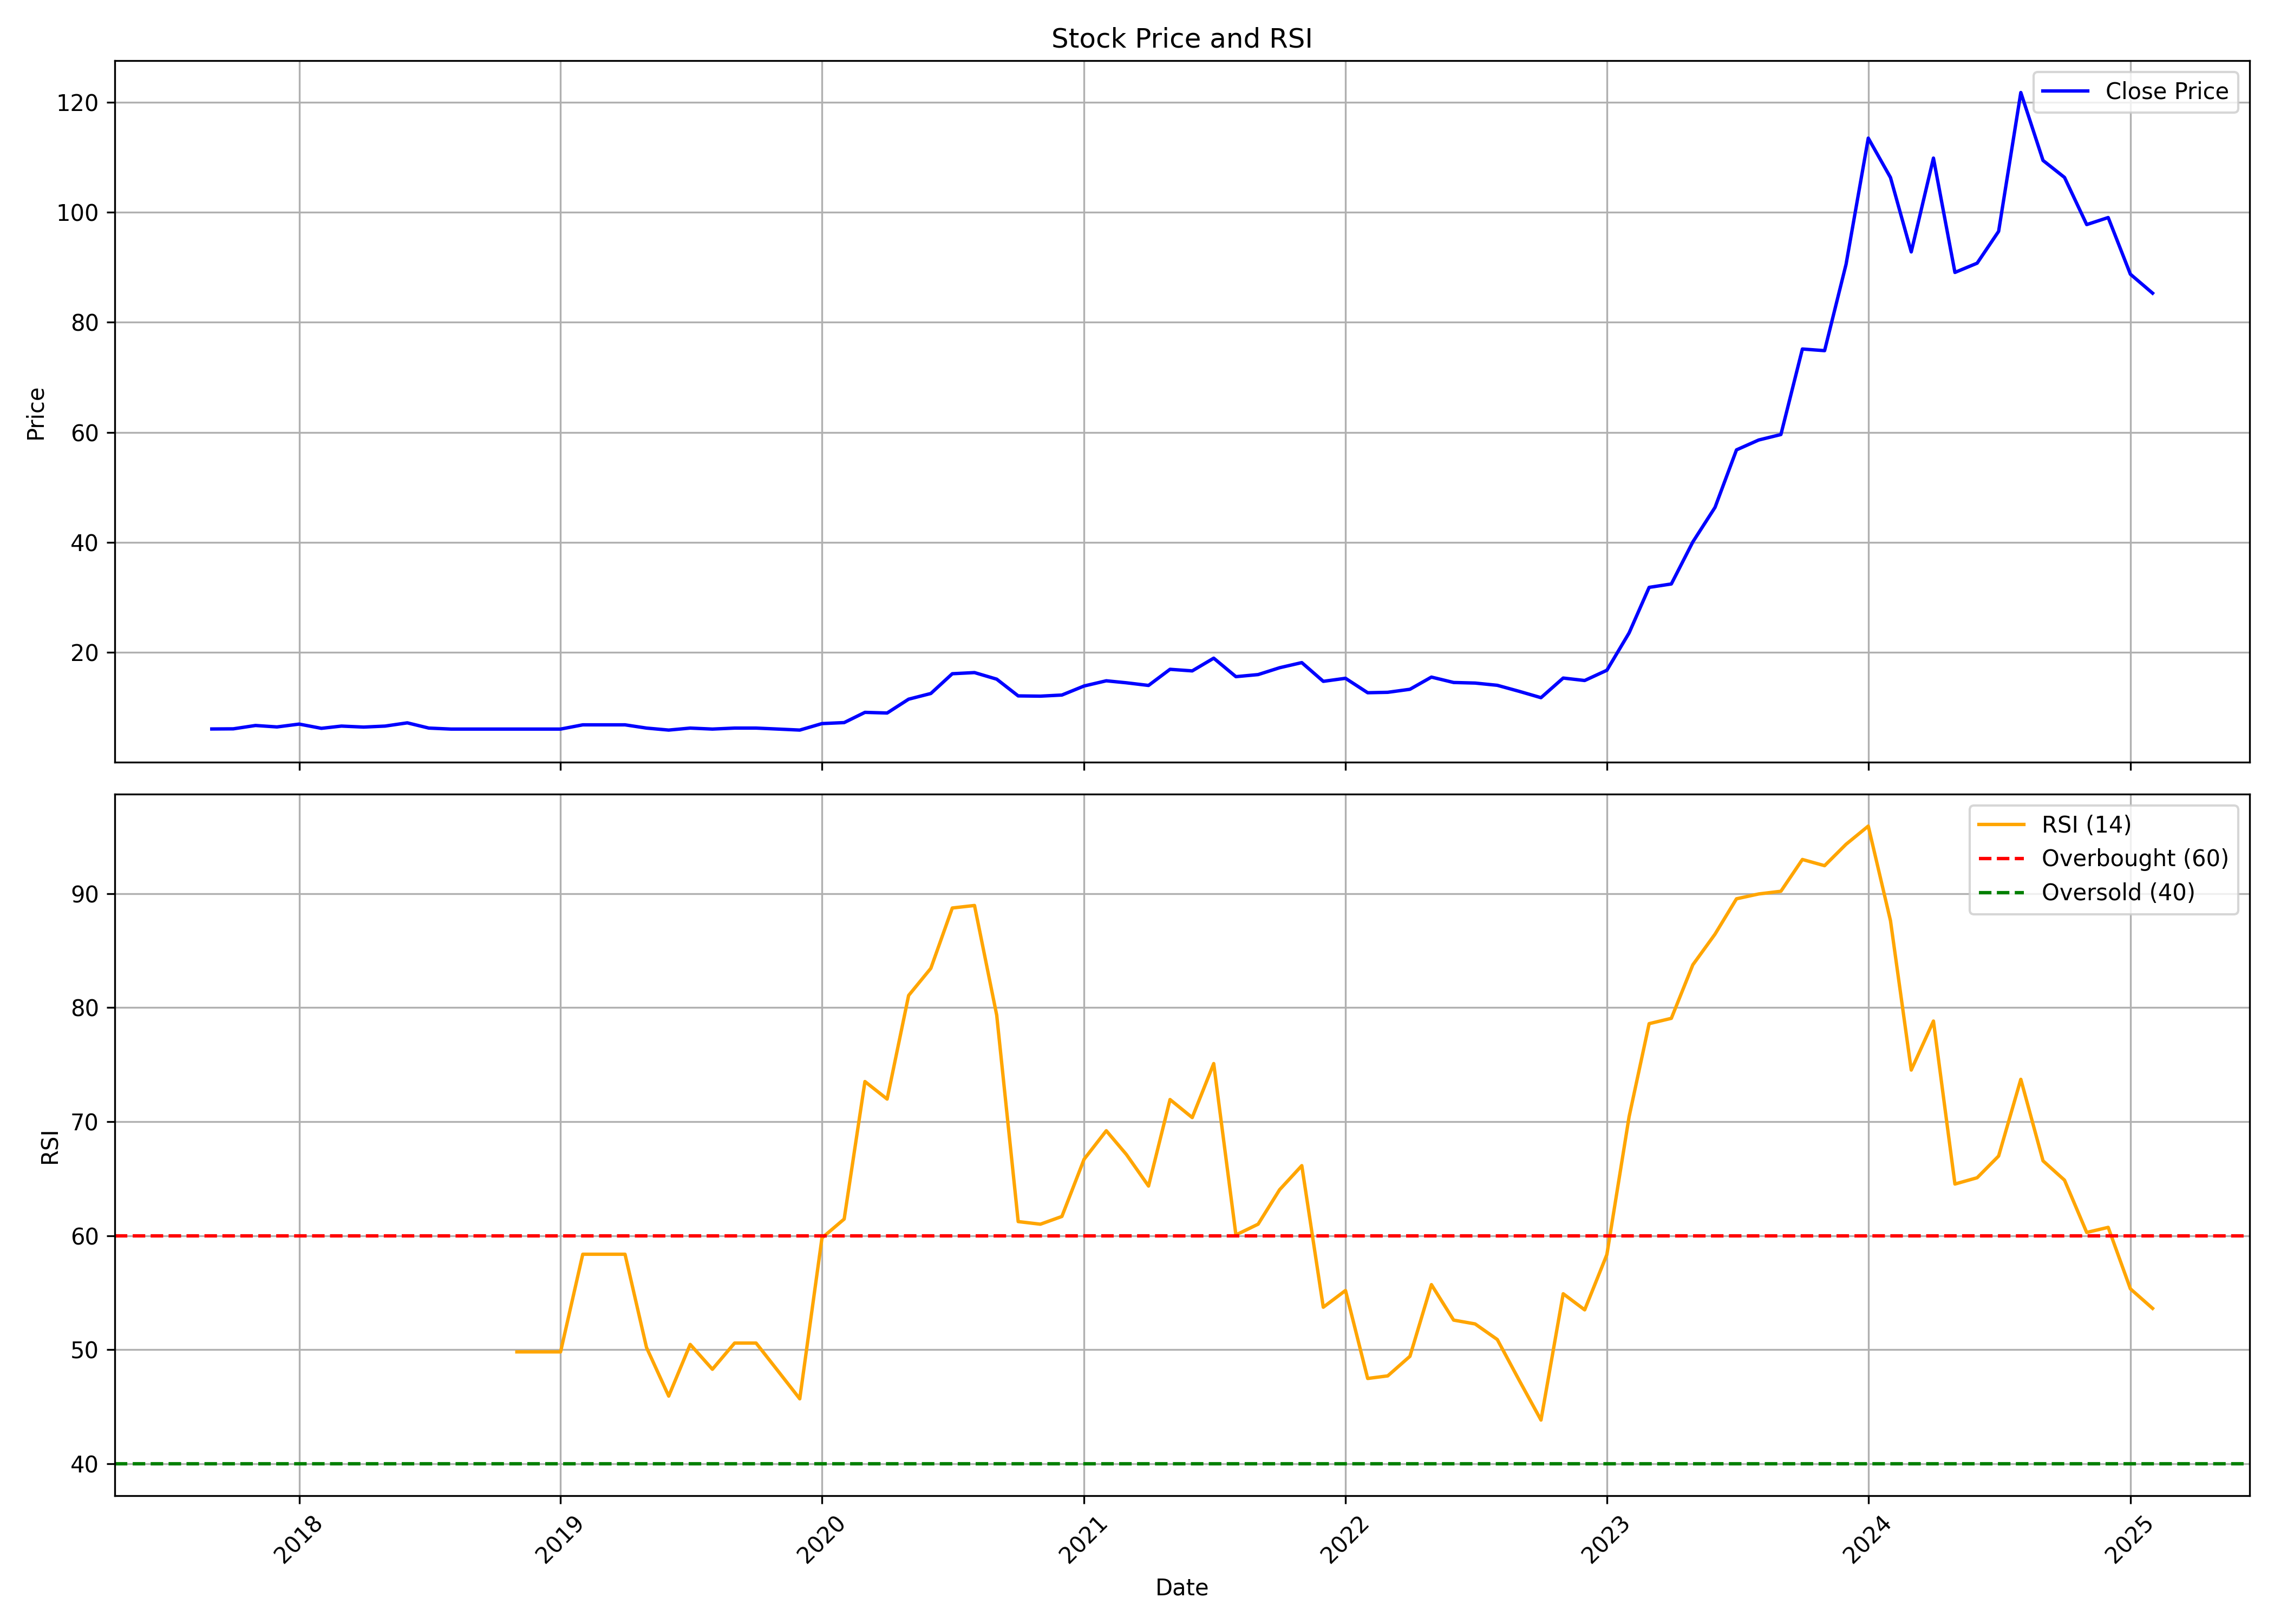

Values plotted in this chart, from the file beside it:
, date, symbol, open, high, low, close, volume, rsi
0, 2017-09-01, GEEKAYWIRE, 6.048, 6.157, 6.012, 6.012, 5100000, 
1, 2017-10-01, GEEKAYWIRE, 6.012, 6.084, 6.003, 6.039, 2280000, 
2, 2017-11-01, GEEKAYWIRE, 6.048, 6.647, 6.039, 6.647, 1240000, 
3, 2017-12-01, GEEKAYWIRE, 6.72, 6.72, 6.175, 6.384, 1040000, 
4, 2018-01-01, GEEKAYWIRE, 6.384, 7.592, 6.366, 6.902, 2920000, 
5, 2018-02-01, GEEKAYWIRE, 6.902, 6.902, 6.084, 6.13, 2580000, 
6, 2018-03-01, GEEKAYWIRE, 6.13, 6.72, 6.13, 6.538, 800000, 
7, 2018-04-01, GEEKAYWIRE, 6.357, 6.357, 6.357, 6.357, 40000, 
8, 2018-05-01, GEEKAYWIRE, 6.357, 6.538, 6.357, 6.538, 220000, 
9, 2018-06-01, GEEKAYWIRE, 6.538, 7.447, 5.994, 7.129, 320000, 
10, 2018-07-01, GEEKAYWIRE, 7.129, 7.174, 6.175, 6.175, 340000, 
11, 2018-08-01, GEEKAYWIRE, 6.175, 6.557, 5.994, 5.994, 740000, 
12, 2018-09-01, GEEKAYWIRE, 5.994, 5.994, 5.994, 5.994, 140000, 
13, 2018-10-01, GEEKAYWIRE, 5.994, 5.994, 5.994, 5.994, 0, 
14, 2018-11-01, GEEKAYWIRE, 5.994, 5.994, 5.994, 5.994, 0, 49.81
15, 2018-12-01, GEEKAYWIRE, 5.994, 5.994, 5.994, 5.994, 0, 49.81
16, 2019-01-01, GEEKAYWIRE, 5.994, 5.994, 5.994, 5.994, 20000, 49.81
17, 2019-02-01, GEEKAYWIRE, 5.994, 6.765, 5.994, 6.765, 100000, 58.37
18, 2019-03-01, GEEKAYWIRE, 6.765, 6.765, 6.765, 6.765, 0, 58.37
19, 2019-04-01, GEEKAYWIRE, 6.765, 6.765, 6.765, 6.765, 0, 58.37
20, 2019-05-01, GEEKAYWIRE, 6.765, 6.765, 6.175, 6.175, 20000, 50.19
21, 2019-06-01, GEEKAYWIRE, 6.175, 6.175, 5.812, 5.812, 40000, 45.93
22, 2019-07-01, GEEKAYWIRE, 5.812, 6.175, 5.63, 6.175, 1320000, 50.46
23, 2019-08-01, GEEKAYWIRE, 6.175, 6.175, 5.721, 5.994, 240000, 48.28
24, 2019-09-01, GEEKAYWIRE, 5.994, 6.175, 5.812, 6.175, 500000, 50.58
25, 2019-10-01, GEEKAYWIRE, 6.175, 6.175, 6.175, 6.175, 0, 50.58
26, 2019-11-01, GEEKAYWIRE, 6.175, 6.175, 5.994, 5.994, 20000, 48.1
27, 2019-12-01, GEEKAYWIRE, 5.994, 5.994, 5.812, 5.812, 20000, 45.69
28, 2020-01-01, GEEKAYWIRE, 5.812, 7.011, 5.812, 6.992, 740000, 59.8
29, 2020-02-01, GEEKAYWIRE, 6.992, 7.174, 6.992, 7.174, 400000, 61.46
30, 2020-03-01, GEEKAYWIRE, 7.174, 10.44, 5.648, 9.036, 479270, 73.52
31, 2020-04-01, GEEKAYWIRE, 8.355, 9.808, 7.447, 8.918, 295965, 71.98
32, 2020-05-01, GEEKAYWIRE, 8.918, 15.58, 8.7, 11.43, 839625, 81.07
33, 2020-06-01, GEEKAYWIRE, 11.26, 14.48, 10.38, 12.47, 740115, 83.45
34, 2020-07-01, GEEKAYWIRE, 12.88, 17.25, 12.06, 16.06, 683335, 88.74
35, 2020-08-01, GEEKAYWIRE, 16.06, 18.53, 14.94, 16.27, 627825, 88.97
36, 2020-09-01, GEEKAYWIRE, 16.53, 16.71, 14.93, 15.07, 731360, 79.35
37, 2020-10-01, GEEKAYWIRE, 15.23, 16, 11.52, 12.03, 1109140, 61.24
38, 2020-11-01, GEEKAYWIRE, 11.97, 12.17, 10.78, 11.98, 1684845, 61.01
39, 2020-12-01, GEEKAYWIRE, 11.87, 12.45, 11.45, 12.19, 1238055, 61.68
40, 2021-01-01, GEEKAYWIRE, 12.24, 14.06, 12.18, 13.83, 1129230, 66.7
41, 2021-02-01, GEEKAYWIRE, 13.4, 15.91, 13.14, 14.78, 1220345, 69.21
42, 2021-03-01, GEEKAYWIRE, 15.54, 15.59, 13.79, 14.42, 1707185, 67.13
43, 2021-04-01, GEEKAYWIRE, 14.85, 15.88, 13, 13.93, 299870, 64.35
44, 2021-05-01, GEEKAYWIRE, 13.98, 19.01, 13.4, 16.87, 1814765, 71.94
45, 2021-06-01, GEEKAYWIRE, 16.74, 19.69, 15.62, 16.58, 4221775, 70.36
46, 2021-07-01, GEEKAYWIRE, 16.64, 20.98, 15.81, 18.89, 8808915, 75.1
47, 2021-08-01, GEEKAYWIRE, 19.51, 19.51, 13.22, 15.53, 2533530, 60.07
48, 2021-09-01, GEEKAYWIRE, 16.22, 16.85, 15.1, 15.91, 613955, 61.01
49, 2021-10-01, GEEKAYWIRE, 15.87, 19.02, 15.42, 17.16, 3798265, 64.03
50, 2021-11-01, GEEKAYWIRE, 17.5, 19.78, 16.2, 18.09, 2513580, 66.14
51, 2021-12-01, GEEKAYWIRE, 18.68, 18.82, 14.34, 14.68, 2347250, 53.72
52, 2022-01-01, GEEKAYWIRE, 14.68, 17.6, 14.17, 15.23, 3295960, 55.19
53, 2022-02-01, GEEKAYWIRE, 15.59, 16.64, 10.95, 12.61, 2906820, 47.47
54, 2022-03-01, GEEKAYWIRE, 12.61, 14.27, 10.57, 12.68, 1621470, 47.7
55, 2022-04-01, GEEKAYWIRE, 12.56, 13.8, 11.34, 13.24, 2752550, 49.42
56, 2022-05-01, GEEKAYWIRE, 13.23, 15.82, 11.65, 15.45, 1647615, 55.71
57, 2022-06-01, GEEKAYWIRE, 15.5, 16.7, 14.02, 14.47, 1519695, 52.59
58, 2022-07-01, GEEKAYWIRE, 14.17, 15.36, 13.94, 14.37, 696365, 52.26
59, 2022-08-01, GEEKAYWIRE, 14.45, 16.69, 13.61, 13.96, 1264175, 50.89
... 30 more rows
